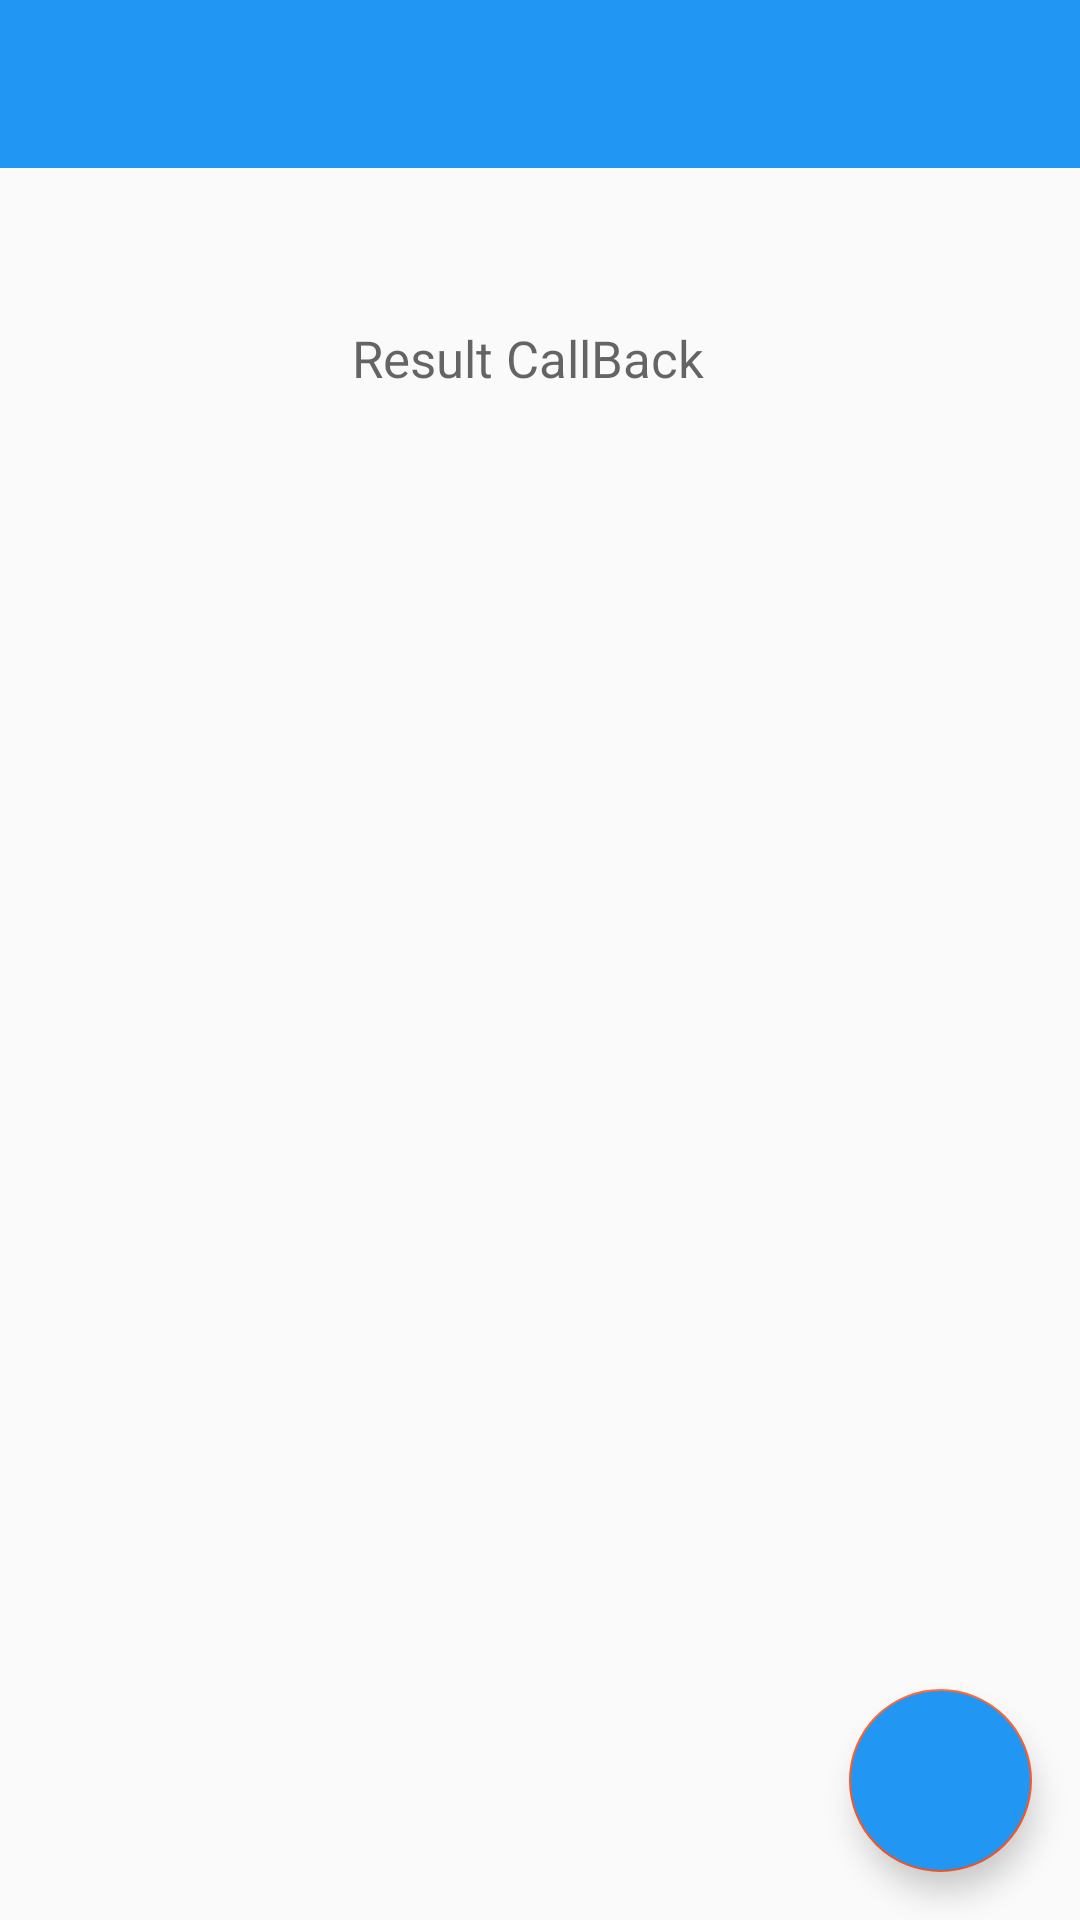

Android layout source for this screen:
<!-- AndroidManifest.xml: activity theme AppTheme.NoActionBar -->
<!-- res/layout/activity_main.xml -->
<?xml version="1.0" encoding="utf-8"?>
<android.support.constraint.ConstraintLayout
    xmlns:android="http://schemas.android.com/apk/res/android"
    xmlns:app="http://schemas.android.com/apk/res-auto"
    xmlns:tools="http://schemas.android.com/tools"
    android:layout_width="match_parent"
    android:layout_height="match_parent">


    <android.support.design.widget.FloatingActionButton
        android:id="@+id/fabMain"
        android:layout_width="71dp"
        android:layout_height="61dp"
        android:layout_marginEnd="16dp"
        android:layout_marginBottom="16dp"
        android:backgroundTint="@color/primary"
        app:fabSize="normal"
        app:layout_constraintBottom_toBottomOf="parent"
        app:layout_constraintEnd_toEndOf="parent"
        app:srcCompat="@drawable/plass"
       />

    <LinearLayout
        android:id="@+id/dialog_layout"
        android:layout_width="wrap_content"
        android:layout_height="wrap_content"
        android:orientation="horizontal"
        android:visibility="gone"
        app:layout_constraintBottom_toTopOf="@+id/fabMain"
        app:layout_constraintEnd_toStartOf="@+id/fabMain">

        <TextView
            android:id="@+id/tv1"
            style="@style/TextAppearance.AppCompat.Title"
            android:layout_width="wrap_content"
            android:layout_height="wrap_content"
            android:layout_margin="7dp"
            android:text="@string/new_question"
            android:textSize="17sp"/>

        <android.support.design.widget.FloatingActionButton
            android:id="@+id/fab_dialog"
            android:layout_width="43dp"
            android:layout_height="43dp"
            android:backgroundTint="@color/yellow"
            app:fabSize="mini"
            app:srcCompat="@drawable/q"
            tools:layout_editor_absoluteX="236dp"
            tools:layout_editor_absoluteY="424dp" />

    </LinearLayout>

    <LinearLayout
        android:id="@+id/activity_layout"
        android:layout_width="wrap_content"
        android:layout_height="wrap_content"
        android:layout_marginEnd="8dp"
        android:layout_marginBottom="8dp"
        android:visibility="gone"
        android:orientation="horizontal"
        app:layout_constraintBottom_toTopOf="@+id/dialog_layout"
        app:layout_constraintEnd_toEndOf="@+id/fabMain">

        <TextView
            android:id="@+id/tv2"
            style="@style/TextAppearance.AppCompat.Title"
            android:layout_width="wrap_content"
            android:layout_height="wrap_content"
            android:layout_margin="7dp"
            android:textSize="17sp"
            android:text="@string/ansver_question" />

        <android.support.design.widget.FloatingActionButton
            android:id="@+id/fab_view_activity"
            android:layout_width="43dp"
            android:layout_height="43dp"
            android:backgroundTint="@color/green"
            android:visibility="visible"
            app:fabSize="mini"
            app:srcCompat="@drawable/t"
            tools:layout_editor_absoluteX="252dp"
            tools:layout_editor_absoluteY="361dp" />
    </LinearLayout>


    <android.support.v7.widget.Toolbar
        android:id="@+id/toolbar"
        android:layout_width="match_parent"
        android:layout_height="wrap_content"

        android:background="?attr/colorPrimary"
        android:minHeight="?attr/actionBarSize"
        android:theme="?attr/actionBarTheme"
        app:layout_constraintEnd_toEndOf="parent"
        app:layout_constraintHorizontal_bias="0.0"
        app:layout_constraintStart_toStartOf="parent"
        app:layout_constraintTop_toTopOf="parent" />

    <TextView
        android:id="@+id/result_CallBack"
        android:layout_width="wrap_content"
        android:layout_height="wrap_content"
        android:layout_marginTop="52dp"
        android:layout_marginEnd="8dp"
        android:hint="@string/result_callback"
        android:textColor="#000"
        android:textSize="17sp"
        app:layout_constraintEnd_toEndOf="@+id/toolbar"
        app:layout_constraintStart_toStartOf="@+id/toolbar"
        app:layout_constraintTop_toBottomOf="@+id/toolbar" />




</android.support.constraint.ConstraintLayout>
<!-- resources referenced by this layout -->
<resources>
  <color name="green">#43a047</color>
  <color name="primary">#2196F3</color>
  <color name="yellow">#ffeb3b</color>
  <!-- drawable t: png bitmap (drawable, 380 bytes) -->
  <string name="ansver_question"> جواب دادن به سوال</string>
  <string name="new_question">ایجاد سوال جدید </string>
  <string name="result_callback">Result CallBack</string>
  <style name="AppTheme.NoActionBar">
          <item name="windowActionBar">false</item>
          <item name="windowNoTitle">true</item>
      </style>
</resources>
